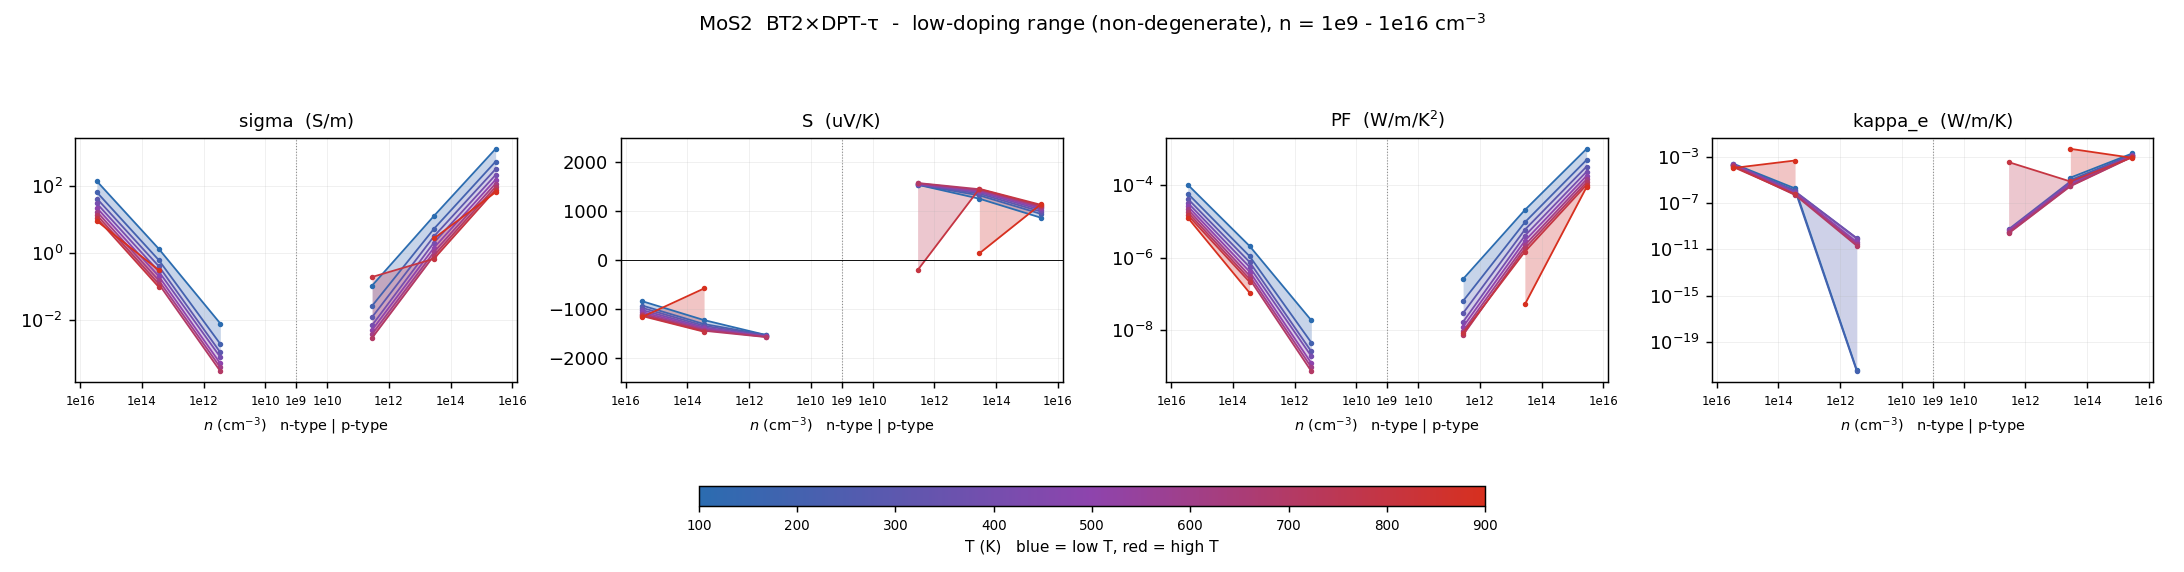

The data file committed next to this chart (first rows):
# dataset=BT2_DPTtau  label=BT2×DPT-τ  r…
T_K, type, n_cell_cm-3, n_2D_cm-2, carriers_per_atom, in_interpret_range, sigma_S/m, S_uV/K, PF_W/mK2, kappa_e_W/mK, mu_cm2/Vs, flag
100, n, -2.86705e+15, 1e+09, 2.84137e-07, yes, 141.5, -842.2, 0.0001004, 0.0002635, 593.5, 
100, n, -2.86705e+13, 1e+07, 2.84137e-09, yes, 1.38, -1228, 2.0795e-06, 1.91194e-06, 578.7, 
100, n, -2.86705e+11, 100000, 2.84137e-11, yes, 0.00803, -1531, 1.88263e-08, 3.56421e-22, 336.8, 
100, n, -2.86705e+09, 1000, 2.84137e-13, yes, , , , , , 
100, p, 2.86705e+09, 1000, 2.84137e-13, yes, , , , , , 
100, p, 2.86705e+11, 100000, 2.84137e-11, yes, 0.1087, 1539, 2.57503e-07, -4.62301e-21, 4558, 
100, p, 2.86705e+13, 1e+07, 2.84137e-09, yes, 12.9, 1253, 2.02735e-05, 1.62614e-05, 5412, 
100, p, 2.86705e+15, 1e+09, 2.84137e-07, yes, 1304, 863.7, 0.0009726, 0.002007, 5468, 
200, n, -2.86705e+15, 1e+09, 2.84137e-07, yes, 66.17, -930.4, 5.72838e-05, 0.0002147, 277.5, 
200, n, -2.86705e+13, 1e+07, 2.84137e-09, yes, 0.6373, -1309, 1.09118e-06, 1.29816e-06, 267.3, 
200, n, -2.86705e+11, 100000, 2.84137e-11, yes, 0.001966, -1531, 4.60734e-09, 2.87338e-22, 82.47, 
200, n, -2.86705e+09, 1000, 2.84137e-13, yes, , , , , , 
200, p, 2.86705e+09, 1000, 2.84137e-13, yes, , , , , , 
200, p, 2.86705e+11, 100000, 2.84137e-11, yes, 0.02703, 1540, 6.40808e-08, -3.56856e-21, 1134, 
200, p, 2.86705e+13, 1e+07, 2.84137e-09, yes, 5.333, 1321, 9.30947e-06, 9.71849e-06, 2237, 
200, p, 2.86705e+15, 1e+09, 2.84137e-07, yes, 544.7, 941.9, 0.0004832, 0.001576, 2285, 
300, n, -2.86705e+15, 1e+09, 2.84137e-07, yes, 43.04, -978.1, 4.11718e-05, 0.0002233, 180.5, 
300, n, -2.86705e+13, 1e+07, 2.84137e-09, yes, 0.4188, -1344, 7.56028e-07, 1.06329e-06, 175.7, 
300, n, -2.86705e+11, 100000, 2.84137e-11, yes, 0.001102, -1543, 2.62516e-09, 9.51475e-11, 46.23, 
300, n, -2.86705e+09, 1000, 2.84137e-13, yes, , , , , , 
300, p, 2.86705e+09, 1000, 2.84137e-13, yes, , , , , , 
300, p, 2.86705e+11, 100000, 2.84137e-11, yes, 0.01245, 1545, 2.96914e-08, 5.50453e-10, 522, 
300, p, 2.86705e+13, 1e+07, 2.84137e-09, yes, 3.17, 1356, 5.83294e-06, 7.55945e-06, 1330, 
300, p, 2.86705e+15, 1e+09, 2.84137e-07, yes, 324.6, 988.6, 0.0003173, 0.001463, 1362, 
400, n, -2.86705e+15, 1e+09, 2.84137e-07, yes, 30.59, -1023, 3.19986e-05, 0.0002347, 128.3, 
400, n, -2.86705e+13, 1e+07, 2.84137e-09, yes, 0.292, -1374, 5.51545e-07, 9.43546e-07, 122.5, 
400, n, -2.86705e+11, 100000, 2.84137e-11, yes, 0.0007994, -1562, 1.9515e-09, 8.79255e-11, 33.53, 
400, n, -2.86705e+09, 1000, 2.84137e-13, yes, , , , , , 
400, p, 2.86705e+09, 1000, 2.84137e-13, yes, , , , , , 
400, p, 2.86705e+11, 100000, 2.84137e-11, yes, 0.007159, 1547, 1.71298e-08, 3.45945e-10, 300.3, 
400, p, 2.86705e+13, 1e+07, 2.84137e-09, yes, 2.069, 1387, 3.9823e-06, 5.79941e-06, 867.9, 
400, p, 2.86705e+15, 1e+09, 2.84137e-07, yes, 217.7, 1027, 0.0002298, 0.001351, 913.3, 
500, n, -2.86705e+15, 1e+09, 2.84137e-07, yes, 22.74, -1063, 2.56923e-05, 0.0002193, 95.39, 
500, n, -2.86705e+13, 1e+07, 2.84137e-09, yes, 0.21, -1398, 4.10253e-07, 7.42357e-07, 88.1, 
500, n, -2.86705e+11, 100000, 2.84137e-11, yes, 0.0005168, -1560, 1.25776e-09, 4.29109e-11, 21.67, 
500, n, -2.86705e+09, 1000, 2.84137e-13, yes, , , , , , 
500, p, 2.86705e+09, 1000, 2.84137e-13, yes, , , , , , 
500, p, 2.86705e+11, 100000, 2.84137e-11, yes, 0.00516, 1560, 1.25639e-08, 4.58505e-10, 216.4, 
500, p, 2.86705e+13, 1e+07, 2.84137e-09, yes, 1.45, 1409, 2.87978e-06, 4.34116e-06, 608.3, 
500, p, 2.86705e+15, 1e+09, 2.84137e-07, yes, 157.4, 1060, 0.0001769, 0.001234, 660.3, 
600, n, -2.86705e+15, 1e+09, 2.84137e-07, yes, 17.5, -1097, 2.10664e-05, 0.0001943, 73.38, 
600, n, -2.86705e+13, 1e+07, 2.84137e-09, yes, 0.1573, -1422, 3.17916e-07, 6.08247e-07, 65.98, 
600, n, -2.86705e+11, 100000, 2.84137e-11, yes, 0.0003926, -1569, 9.65923e-10, 2.97361e-11, 16.46, 
600, n, -2.86705e+09, 1000, 2.84137e-13, yes, , , , , , 
600, p, 2.86705e+09, 1000, 2.84137e-13, yes, , , , , , 
600, p, 2.86705e+11, 100000, 2.84137e-11, yes, 0.00388, 1569, 9.54878e-09, 3.44756e-10, 162.7, 
600, p, 2.86705e+13, 1e+07, 2.84137e-09, yes, 1.076, 1427, 2.19113e-06, 3.36486e-06, 451.2, 
600, p, 2.86705e+15, 1e+09, 2.84137e-07, yes, 120.2, 1087, 0.000142, 0.001104, 504.3, 
700, n, -2.86705e+15, 1e+09, 2.84137e-07, yes, 13.85, -1124, 1.75099e-05, 0.0001636, 58.1, 
700, n, -2.86705e+13, 1e+07, 2.84137e-09, yes, 0.1235, -1445, 2.5788e-07, 5.15941e-07, 51.79, 
700, n, -2.86705e+11, 100000, 2.84137e-11, yes, 0.0003036, -1574, 7.52592e-10, 2.04352e-11, 12.74, 
700, n, -2.86705e+09, 1000, 2.84137e-13, yes, , , , , , 
700, p, 2.86705e+09, 1000, 2.84137e-13, yes, , , , , , 
700, p, 2.86705e+11, 100000, 2.84137e-11, yes, 0.003016, 1574, 7.47597e-09, 2.4503e-10, 126.5, 
700, p, 2.86705e+13, 1e+07, 2.84137e-09, yes, 0.8492, 1447, 1.77912e-06, 2.95829e-06, 356.2, 
700, p, 2.86705e+15, 1e+09, 2.84137e-07, yes, 95.81, 1109, 0.0001178, 0.001002, 401.8, 
800, n, -2.86705e+15, 1e+09, 2.84137e-07, yes, 11.2, -1146, 1.46986e-05, 0.0001352, 46.97, 
800, n, -2.86705e+13, 1e+07, 2.84137e-09, yes, 0.0999, -1465, 2.14439e-07, 5.96769e-07, 41.9, 
800, n, -2.86705e+11, 100000, 2.84137e-11, yes, , , , , , 
... 13 more rows
